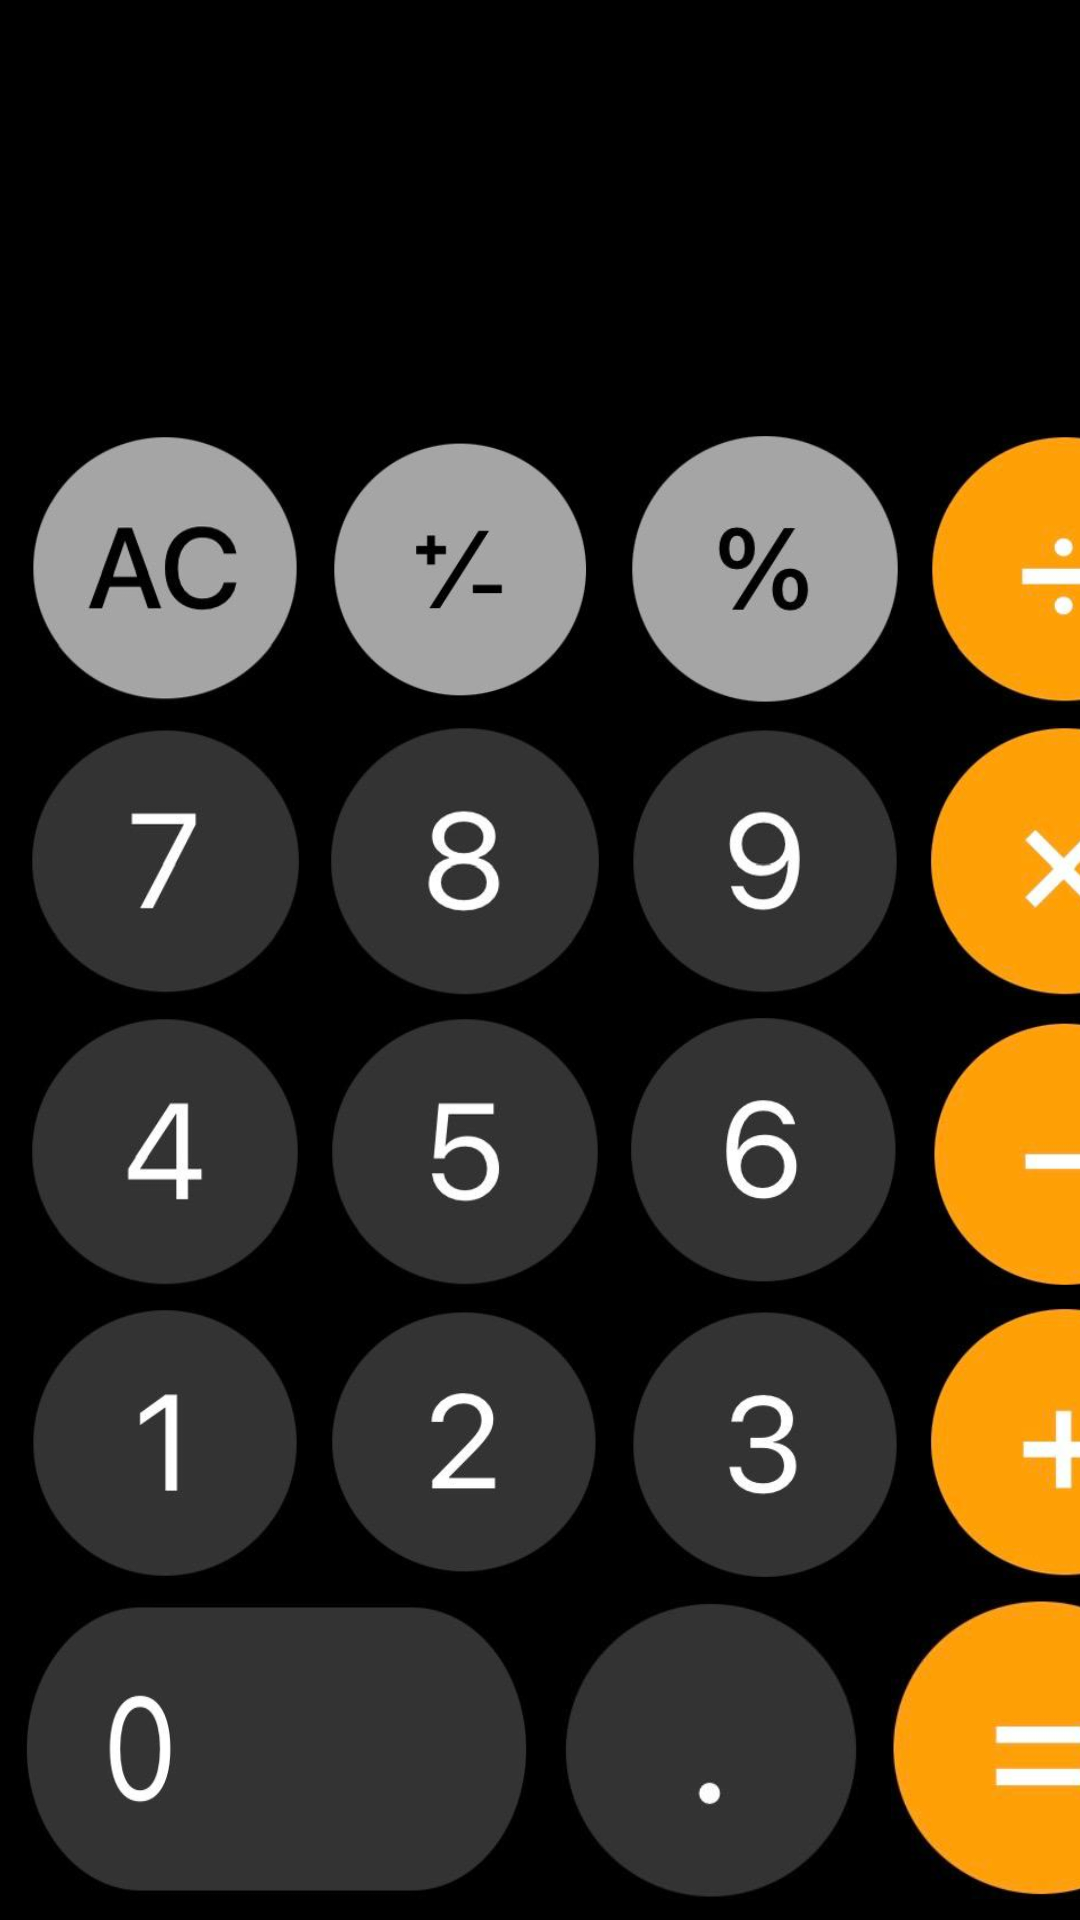

Write the Android layout XML for this screen, with the resource values it uses.
<!-- AndroidManifest.xml: application theme Theme.CalculatorIOS -->
<!-- res/layout/activity_main.xml -->
<?xml version="1.0" encoding="utf-8"?>
<RelativeLayout
    xmlns:android="http://schemas.android.com/apk/res/android"
    xmlns:app="http://schemas.android.com/apk/res-auto"
    xmlns:tools="http://schemas.android.com/tools"
    android:layout_width="match_parent"
    android:layout_height="match_parent"
    tools:context=".MainActivity"
    android:background="@color/black">

    <LinearLayout
        android:layout_width="match_parent"
        android:layout_height="wrap_content"
        android:background="@color/black"
        android:layout_alignParentBottom="true"
        android:orientation="vertical">






        <LinearLayout
            android:layout_width="match_parent"
            android:layout_height="wrap_content"
            android:orientation="horizontal">

            <ImageView
                android:layout_width="90dp"
                android:layout_height="90dp"
                android:background="@drawable/btn_ac"
                android:id="@+id/btn_ac"
                android:layout_marginLeft="10dp"
                android:layout_marginBottom="7dp"
                android:layout_marginTop="7dp"/>

            <ImageView
                android:layout_width="90dp"
                android:layout_height="90dp"
                android:id="@+id/btn_uk"
                android:background="@drawable/btn_uk"
                android:layout_marginLeft="10dp"
                android:layout_marginBottom="7dp"
                android:layout_marginTop="7dp"/>

            <ImageView
                android:layout_width="90dp"
                android:layout_height="90dp"
                android:background="@drawable/btn_rem"
                android:id="@+id/btn_rem"
                android:layout_marginLeft="10dp"
                android:layout_marginBottom="7dp"
                android:layout_marginTop="7dp"/>
            <ImageView
                android:layout_width="90dp"
                android:layout_height="90dp"
                android:background="@drawable/btn_divide"
                android:id="@+id/btn_divide"
                android:layout_marginLeft="10dp"
                android:layout_marginBottom="7dp"
                android:layout_marginTop="7dp"
                android:layout_marginRight="5dp"/>






        </LinearLayout>

        <LinearLayout
            android:layout_width="match_parent"
            android:layout_height="wrap_content"
            android:orientation="horizontal">

            <ImageView
                android:layout_width="90dp"
                android:layout_height="90dp"
                android:background="@drawable/btn7"
                android:layout_marginLeft="10dp"
                android:layout_marginBottom="7dp"
                android:id="@+id/btn7"/>

            <ImageView
                android:layout_width="90dp"
                android:layout_height="90dp"
                android:background="@drawable/btn8"
                android:layout_marginLeft="10dp"
                android:layout_marginBottom="7dp"
                android:id="@+id/btn8"/>

            <ImageView
                android:layout_width="90dp"
                android:layout_height="90dp"
                android:background="@drawable/btn9"
                android:layout_marginLeft="10dp"
                android:layout_marginBottom="7dp"
                android:id="@+id/btn9"/>

            <ImageView
                android:layout_width="90dp"
                android:layout_height="90dp"
                android:background="@drawable/btn_multiply"
                android:layout_marginLeft="10dp"
                android:layout_marginBottom="7dp"
                android:id="@+id/btn_multiply"
                android:layout_marginRight="5dp"/>






        </LinearLayout>

        <LinearLayout
            android:layout_width="match_parent"
            android:layout_height="wrap_content"
            android:orientation="horizontal">

            <ImageView
                android:layout_width="90dp"
                android:layout_height="90dp"
                android:background="@drawable/btn4"
                android:layout_marginLeft="10dp"
                android:layout_marginBottom="7dp"
                android:id="@+id/btn4"/>

            <ImageView
                android:layout_width="90dp"
                android:layout_height="90dp"
                android:background="@drawable/btn5"
                android:layout_marginLeft="10dp"
                android:layout_marginBottom="7dp"
                android:id="@+id/btn5"/>

            <ImageView
                android:layout_width="90dp"
                android:layout_height="90dp"
                android:background="@drawable/btn6"
                android:layout_marginLeft="10dp"
                android:layout_marginBottom="7dp"
                android:id="@+id/btn6"/>

            <ImageView
                android:layout_width="90dp"
                android:layout_height="90dp"
                android:background="@drawable/btn_sub"
                android:layout_marginLeft="10dp"
                android:layout_marginBottom="7dp"
                android:id="@+id/btn_sub"
                android:layout_marginRight="5dp"/>






        </LinearLayout>

        <LinearLayout
            android:layout_width="match_parent"
            android:layout_height="wrap_content"
            android:orientation="horizontal">

            <ImageView
                android:layout_width="90dp"
                android:layout_height="90dp"
                android:background="@drawable/btn1"
                android:layout_marginLeft="10dp"
                android:layout_marginBottom="7dp"
                android:id="@+id/btn1"/>

            <ImageView
                android:layout_width="90dp"
                android:layout_height="90dp"
                android:background="@drawable/btn2"
                android:layout_marginLeft="10dp"
                android:layout_marginBottom="7dp"
                android:id="@+id/btn2"/>

            <ImageView
                android:layout_width="90dp"
                android:layout_height="90dp"
                android:background="@drawable/btn3"
                android:layout_marginLeft="10dp"
                android:layout_marginBottom="7dp"
                android:id="@+id/btn3"/>

            <ImageView
                android:layout_width="90dp"
                android:layout_height="90dp"
                android:background="@drawable/btn_add"
                android:layout_marginLeft="10dp"
                android:layout_marginBottom="7dp"
                android:id="@+id/btn_add"
                android:layout_marginRight="5dp"/>






        </LinearLayout>

        <LinearLayout
            android:layout_width="match_parent"
            android:layout_height="wrap_content"
            android:orientation="horizontal">

            <ImageView
                android:layout_width="170dp"
                android:layout_height="100dp"
                android:background="@drawable/btn0"
                android:layout_marginLeft="7dp"
                android:layout_marginBottom="7dp"
                android:id="@+id/btn0"/>

            <ImageView
                android:layout_width="100dp"
                android:layout_height="100dp"
                android:background="@drawable/btn_dot"
                android:layout_marginLeft="10dp"
                android:layout_marginBottom="7dp"
                android:id="@+id/btn_dot"/>

            <ImageView
                android:layout_width="100dp"
                android:layout_height="100dp"
                android:layout_marginLeft="10dp"
                android:background="@drawable/btn_equal"
                android:layout_marginBottom="7dp"
                android:id="@+id/btn_equal"
                android:paddingRight="100dp"/>


        </LinearLayout>

    </LinearLayout>

    <TextView
        android:id="@+id/result_tv"
        android:layout_width="410dp"
        android:layout_height="81dp"
        android:layout_below="@+id/input_tv"
        android:layout_alignParentStart="true"
        android:layout_alignParentEnd="true"
        android:layout_centerHorizontal="true"
        android:layout_marginStart="3dp"
        android:layout_marginTop="2dp"
        android:layout_marginEnd="-2dp"
        android:gravity="right|bottom"
        android:paddingRight="7dp"
        android:text=""
        android:textColor="@color/white"
        android:textSize="50sp" />

    <TextView
        android:id="@+id/input_tv"
        android:layout_width="wrap_content"
        android:layout_height="wrap_content"
        android:layout_alignParentStart="true"
        android:layout_alignParentTop="true"
        android:layout_alignParentEnd="true"
        android:layout_marginStart="1dp"
        android:layout_marginTop="65dp"
        android:layout_marginEnd="0dp"
        android:gravity="right|bottom"
        android:paddingRight="7dp"
        android:text=""
        android:textColor="@color/white"
        android:textSize="32sp" />


</RelativeLayout>
<!-- resources referenced by this layout -->
<resources>
  <!-- drawable btn0: jpg bitmap (drawable, 4714 bytes) -->
  <!-- drawable btn1: jpg bitmap (drawable, 2732 bytes) -->
  <!-- drawable btn2: jpg bitmap (drawable, 3432 bytes) -->
  <!-- drawable btn3: jpg bitmap (drawable, 3545 bytes) -->
  <!-- drawable btn4: jpg bitmap (drawable, 3178 bytes) -->
  <!-- drawable btn5: jpg bitmap (drawable, 3420 bytes) -->
  <!-- drawable btn6: jpg bitmap (drawable, 3671 bytes) -->
  <!-- drawable btn7: jpg bitmap (drawable, 3107 bytes) -->
  <!-- drawable btn8: jpg bitmap (drawable, 3694 bytes) -->
  <!-- drawable btn9: jpg bitmap (drawable, 3709 bytes) -->
  <!-- drawable btn_ac: jpg bitmap (drawable, 4884 bytes) -->
  <!-- drawable btn_add: jpg bitmap (drawable, 4687 bytes) -->
  <!-- drawable btn_divide: jpg bitmap (drawable, 4785 bytes) -->
  <!-- drawable btn_dot: jpg bitmap (drawable, 2424 bytes) -->
  <!-- drawable btn_equal: jpg bitmap (drawable, 4764 bytes) -->
  <!-- drawable btn_multiply: jpg bitmap (drawable, 5079 bytes) -->
  <!-- drawable btn_rem: jpg bitmap (drawable, 4519 bytes) -->
  <!-- drawable btn_sub: jpg bitmap (drawable, 4443 bytes) -->
  <!-- drawable btn_uk: jpg bitmap (drawable, 4090 bytes) -->
  <style name="Theme.CalculatorIOS" parent="Base.Theme.CalculatorIOS" />
  <style name="Base.Theme.CalculatorIOS" parent="Theme.Material3.DayNight.NoActionBar">
          
          
      </style>
  <!-- not gathered from this repository: default colours our renderer supplied (Android Studio template values) -->
  <color name="black">#FF000000</color>
  <color name="white">#FFFFFFFF</color>
</resources>
